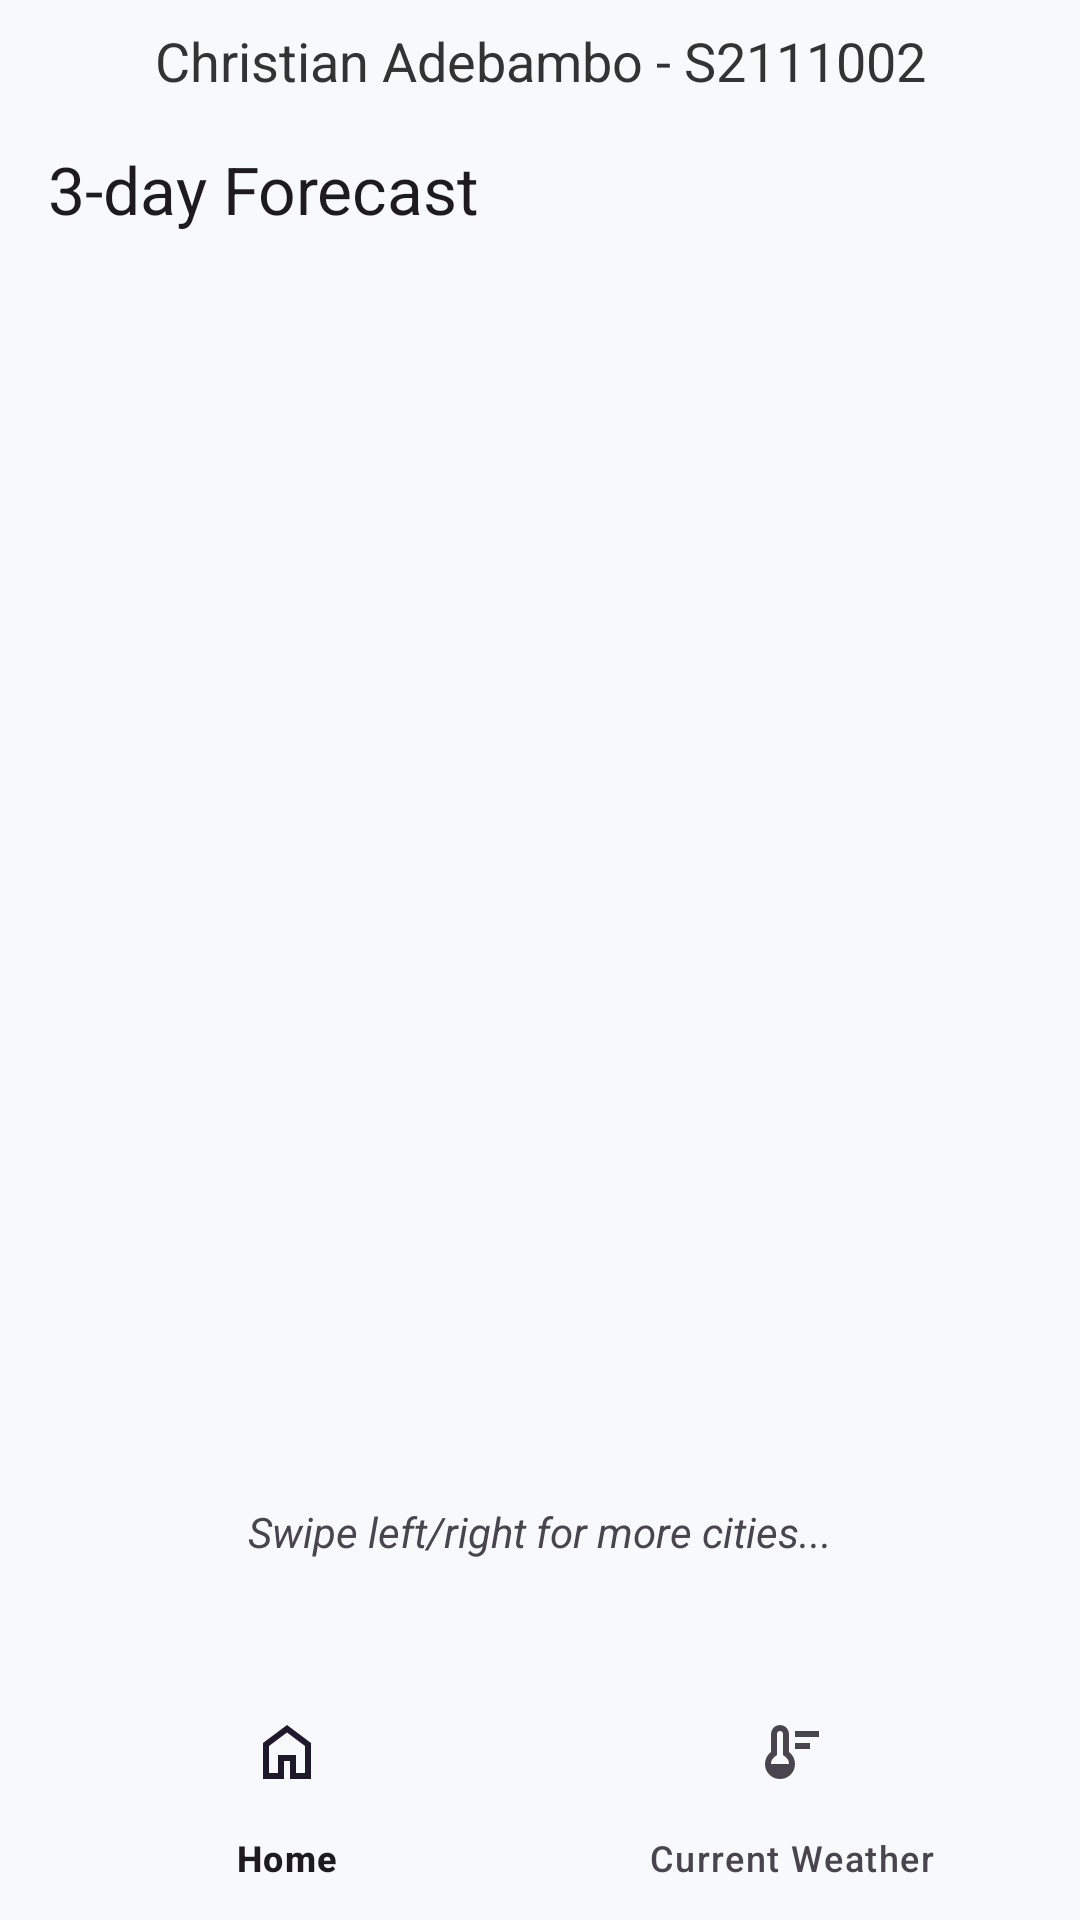

The Android layout XML behind this screen, and the referenced resources:
<!-- AndroidManifest.xml: application theme Theme.Adebambo_Christian_S2111002 -->
<!-- res/layout/activity_main_forecast.xml -->
<?xml version="1.0" encoding="utf-8"?>
<androidx.constraintlayout.widget.ConstraintLayout xmlns:android="http://schemas.android.com/apk/res/android"
    xmlns:app="http://schemas.android.com/apk/res-auto"
    xmlns:tools="http://schemas.android.com/tools"
    android:layout_width="match_parent"
    android:layout_height="match_parent"
    android:background="@color/background_color"
    tools:context=".MainActivity">

    <TextView
        android:id="@+id/studentIdTextView"
        android:layout_width="wrap_content"
        android:layout_height="wrap_content"
        android:layout_marginTop="8dp"
        android:text="Christian Adebambo - S2111002"
        android:textColor="@color/primary_text"
        android:textSize="18sp"
        app:layout_constraintEnd_toEndOf="parent"
        app:layout_constraintStart_toStartOf="parent"
        app:layout_constraintTop_toTopOf="parent" />

    <TextView
        android:id="@+id/headerForecast"
        android:layout_width="0dp"
        android:layout_height="wrap_content"
        android:layout_marginStart="16dp"
        android:layout_marginTop="16dp"
        android:layout_marginEnd="16dp"
        android:text="3-day Forecast"
        android:textAppearance="@style/TextAppearance.AppCompat.Large"
        app:layout_constraintEnd_toEndOf="parent"
        app:layout_constraintHorizontal_bias="1.0"
        app:layout_constraintStart_toStartOf="parent"
        app:layout_constraintTop_toBottomOf="@id/studentIdTextView" />

    <androidx.viewpager2.widget.ViewPager2
        android:id="@+id/viewPagerForecast"
        android:layout_width="0dp"
        android:layout_height="0dp"
        app:layout_constraintBottom_toTopOf="@id/bottom_navigation"
        app:layout_constraintEnd_toEndOf="parent"
        app:layout_constraintStart_toStartOf="parent"
        app:layout_constraintTop_toBottomOf="@id/headerForecast" />

    <TextView
        android:id="@+id/swipeRightCTA"
        android:layout_width="wrap_content"
        android:layout_height="wrap_content"
        android:layout_marginBottom="40dp"
        android:text="Swipe left/right for more cities..."
        android:textAppearance="@style/TextAppearance.AppCompat.Small"
        android:fontFamily="sans-serif"
        android:textStyle="italic"
        app:layout_constraintBottom_toTopOf="@id/bottom_navigation"
        app:layout_constraintEnd_toEndOf="parent"
        app:layout_constraintStart_toStartOf="parent" />

    <com.google.android.material.bottomnavigation.BottomNavigationView
        android:id="@+id/bottom_navigation"
        android:layout_width="0dp"
        android:layout_height="wrap_content"
        android:background="@color/background_color"
        app:layout_constraintBottom_toBottomOf="parent"
        app:layout_constraintStart_toStartOf="parent"
        app:layout_constraintEnd_toEndOf="parent"
        app:menu="@menu/bottom_nav_menu" />

</androidx.constraintlayout.widget.ConstraintLayout>
<!-- resources referenced by this layout -->
<resources>
  <color name="background_color">#F8F9FA</color>
  <color name="primary_text">#333333</color>
  <style name="Theme.Adebambo_Christian_S2111002" parent="Base.Theme.Adebambo_Christian_S2111002" />
  <style name="Base.Theme.Adebambo_Christian_S2111002" parent="Theme.Material3.DayNight.NoActionBar">
          
          <item name="colorPrimary">@color/card_background</item>
      </style>
  <color name="card_background">#6151C3</color>
</resources>
